Run: headless pygame with SDL's dummy video driver; simulated clock (each Clock.tick advances the game by its frame time, no real sleeping); random seed 0; keys injected as events and as key.get_pressed() state; mouse plan: one left click at the window centre at the start of phase 2, then a move to the lower-right quarter at the start of phase 3.
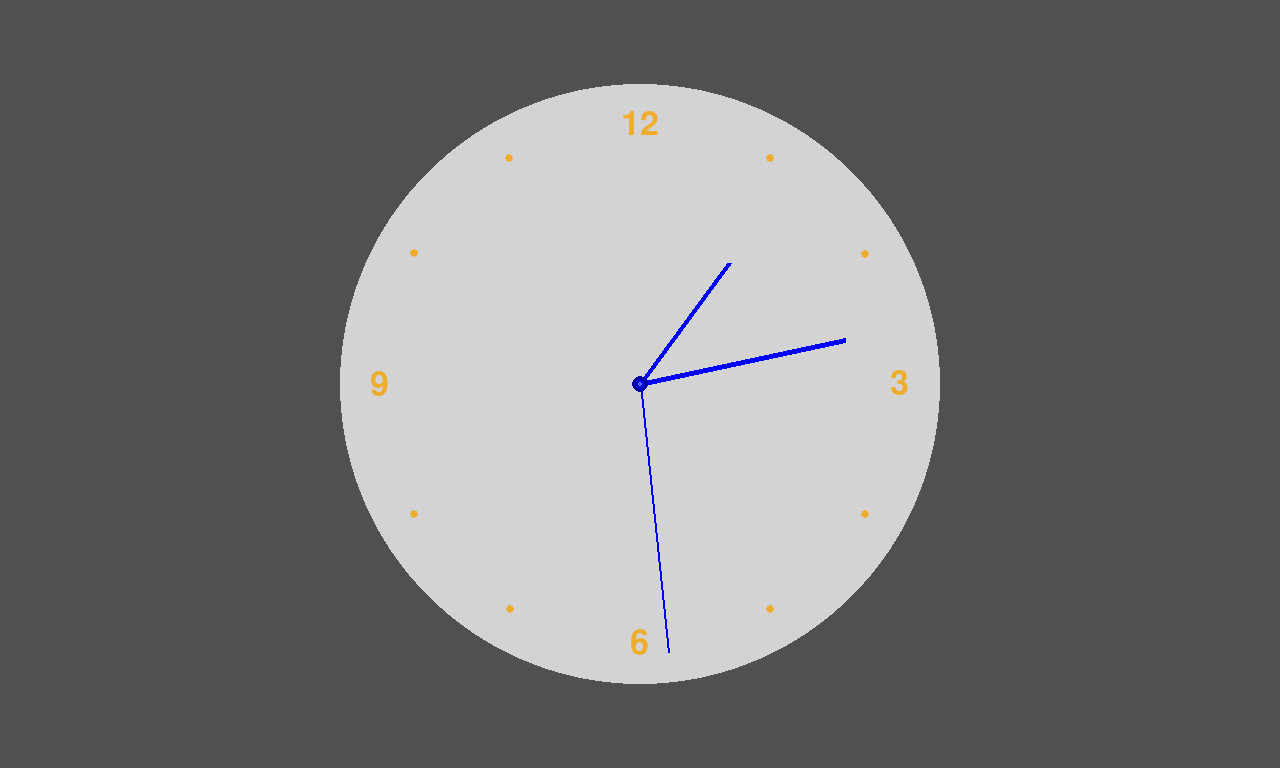
Frame 1 of 1 · flips 1–60 · no input

The pygame program that drew these frames:

import math
import pygame as pg
import datetime
from pygame.locals import *


class Aplication():
    def __init__(self) -> None:
        self.width = 1280
        self.height = 768
        self.screen = pg.display.set_mode([self.width, self.height])
        print('Application has been Created')

    def clear(self):
        self.screen.fill((0, 0, 0))
        pg.display.flip()

    def loop(self):
        run = True
        pg.font.init()
        background = pg.Surface(self.screen.get_size())
        background = background.convert()
        background.fill((80,80,80))
        self.screen.blit(background, (0, 0))

        clock = Clock(self.width/2, self.height/2)
        clock.init_pointers()

        while run:
            self.render(clock)
            clock.tick()

            for event in pg.event.get():
                if (event.type == MOUSEBUTTONDOWN):
                    print(pg.mouse.get_pos())

                if (event.type == KEYDOWN):
                    # print(event.__dict__)
                    if(event.key == 13 or event.key == 27):
                        print("Quiting")
                        run = False

                    # Increase
                    if(event.key == 1073741911):
                        print("Aumenta")

                    # Decrease
                    if(event.key == 1073741910):
                        print("Diminui")

    def draw_pointers(self, clock):
        for p in clock.pointers:
            if p:
                pg.draw.line(self.screen, p.color,
                             p.position, p.points_to, p.width)

        color = (0, 0, 166)
        pg.draw.circle(self.screen, color, clock.position, 8)
        color = (0, 0, 255)
        pg.draw.circle(self.screen, color, clock.position, 4)
        color = (96, 96, 255)
        pg.draw.circle(self.screen, color, clock.position, 2)

    def draw_dashes(self, clock):
        dashes = 12
        color = (238, 173, 45)
        angle = 0
        angle_rate = 360 / dashes  # 30
        clock_center = (self.width / 2, self.height / 2)
        distance = 260

        for _ in range(dashes):
            angle += angle_rate % 360  # + 30, limit 330
            rad = math.radians(angle-90)
            numbers_angle_rate = 360/len(clock.numbers)  # 90

            if (angle not in [90, 180, 270, 360]): #Don't draw in the numbers's space
                x = int(clock_center[0] + math.cos(rad) * distance)
                y = int(clock_center[1] + math.sin(rad) * distance)

                pg.draw.circle(self.screen, color, (x, y), 4)

    def draw_numbers(self, clock):
        numbers = clock.numbers
        # Instance of Font
        font = pg.font.SysFont('Arial', 50)
        clock_center = (self.width / 2, self.height / 2)
        distance = 260
        color = (238, 173, 45)

        angle = 0
        # Finds the angle rate
        angle_rate = 360 / len(numbers)  # 90

        for n in numbers:
            angle += angle_rate % 360
            rad = math.radians(angle-90)
            img_center = [i / 2 for i in pg.font.Font.size(font, n)]
            x = int(clock_center[0] + math.cos(rad) * distance)
            y = int(clock_center[1] + math.sin(rad) * distance)
            x = x - img_center[0]
            y = y - img_center[1]

            self.screen.blit(font.render(n, True, color), (x, y))

    def render(self, clock):
        pg.draw.circle(self.screen, clock.color, clock.position, clock.size)
        self.draw_numbers(clock)
        self.draw_dashes(clock)
        self.draw_pointers(clock)

        pg.display.flip()


class Clock():
    def __init__(self, x, y):
        self.position = (x, y)
        self.size = 300
        self.numbers = ['3', '6', '9', '12']
        self.color = (211, 211, 211)
        self.pg_clock = pg.time.Clock()
        self.seconds_pointer = Pointer(x, y, 'sec', self.size*0.9, True, 2)
        self.minutes_pointer = Pointer(x, y, 'min', self.size*0.7, False, 5)
        self.hours_pointer = Pointer(x, y, 'hour', self.size*0.5, False, 5)
        self.pointers = [self.seconds_pointer,
                         self.minutes_pointer, self.hours_pointer]

    def init_pointers(self):
        now = datetime.datetime.now()
        hh = now.strftime('%H')
        mm = now.strftime('%M')
        ss = now.strftime('%S')
        ss = 30

        for p in self.pointers:
            if p:
                # Sets init position for seconds pointer
                if (p.label == 'sec'):
                    p.angle = int(ss) * self.get_angle_rate(p)
                # Sets init position for minutes pointer
                elif (p.label == 'min'):
                    p.angle = int(mm) * self.get_angle_rate(p)
                # Sets init position for hours pointer
                else:
                    p.angle = int(hh) * self.get_angle_rate(p) * 60
                    # Sums the minutes variation to the minutes pointer
                    minutes_variation = (
                        int(mm) * self.get_angle_rate(self.hours_pointer))
                    p.angle = p.angle + minutes_variation

                p.rad = math.radians(p.angle-90)

                # Calculates the point considering the center
                x = int(p.position[0] + math.cos(p.rad) * p.size)
                y = int(p.position[1] + math.sin(p.rad) * p.size)

                # The end point of each pointer
                p.points_to = (x, y)

    def tick(self):
        self.move_pointers()
        pg.time.delay(1000)

    def move_pointers(self):
        for p in self.pointers:
            if p and p.update:
                p.angle = (p.angle + self.get_angle_rate(p)) % 360
                p.rad = math.radians(p.angle-90)

                x = int(p.position[0] + math.cos(p.rad) * p.size)
                y = int(p.position[1] + math.sin(p.rad) * p.size)

                p.points_to = (x, y)

                self.setUpdate(p)

    def setUpdate(self, p):
        if ((p.label == 'sec' and p.angle == 0) or (p.label == 'min' and self.minutes_pointer.update == True)):
            self.minutes_pointer.update = True
            self.hours_pointer.update = True
        else:
            self.minutes_pointer.update = False
            self.hours_pointer.update = False

    def get_angle_rate(self, p) -> int:
        rates = {'sec': 6, 'min': 6, 'hour': 0.5}
        return rates[p.label]


class Pointer():
    def __init__(self, x, y, label, size, update, width):
        self.position = (x, y)
        self.color = (0, 0, 255)
        self.width = width
        self.points_to = (640, 84)
        self.label = label
        self.size = size
        self.rad = 0
        self.angle = 0
        self.value = 0
        self.update = update

    def updateValue(self):
        self.value += 1
        self.value = self.value % 60


if __name__ == "__main__":
    ap = Aplication()

    ap.loop()
